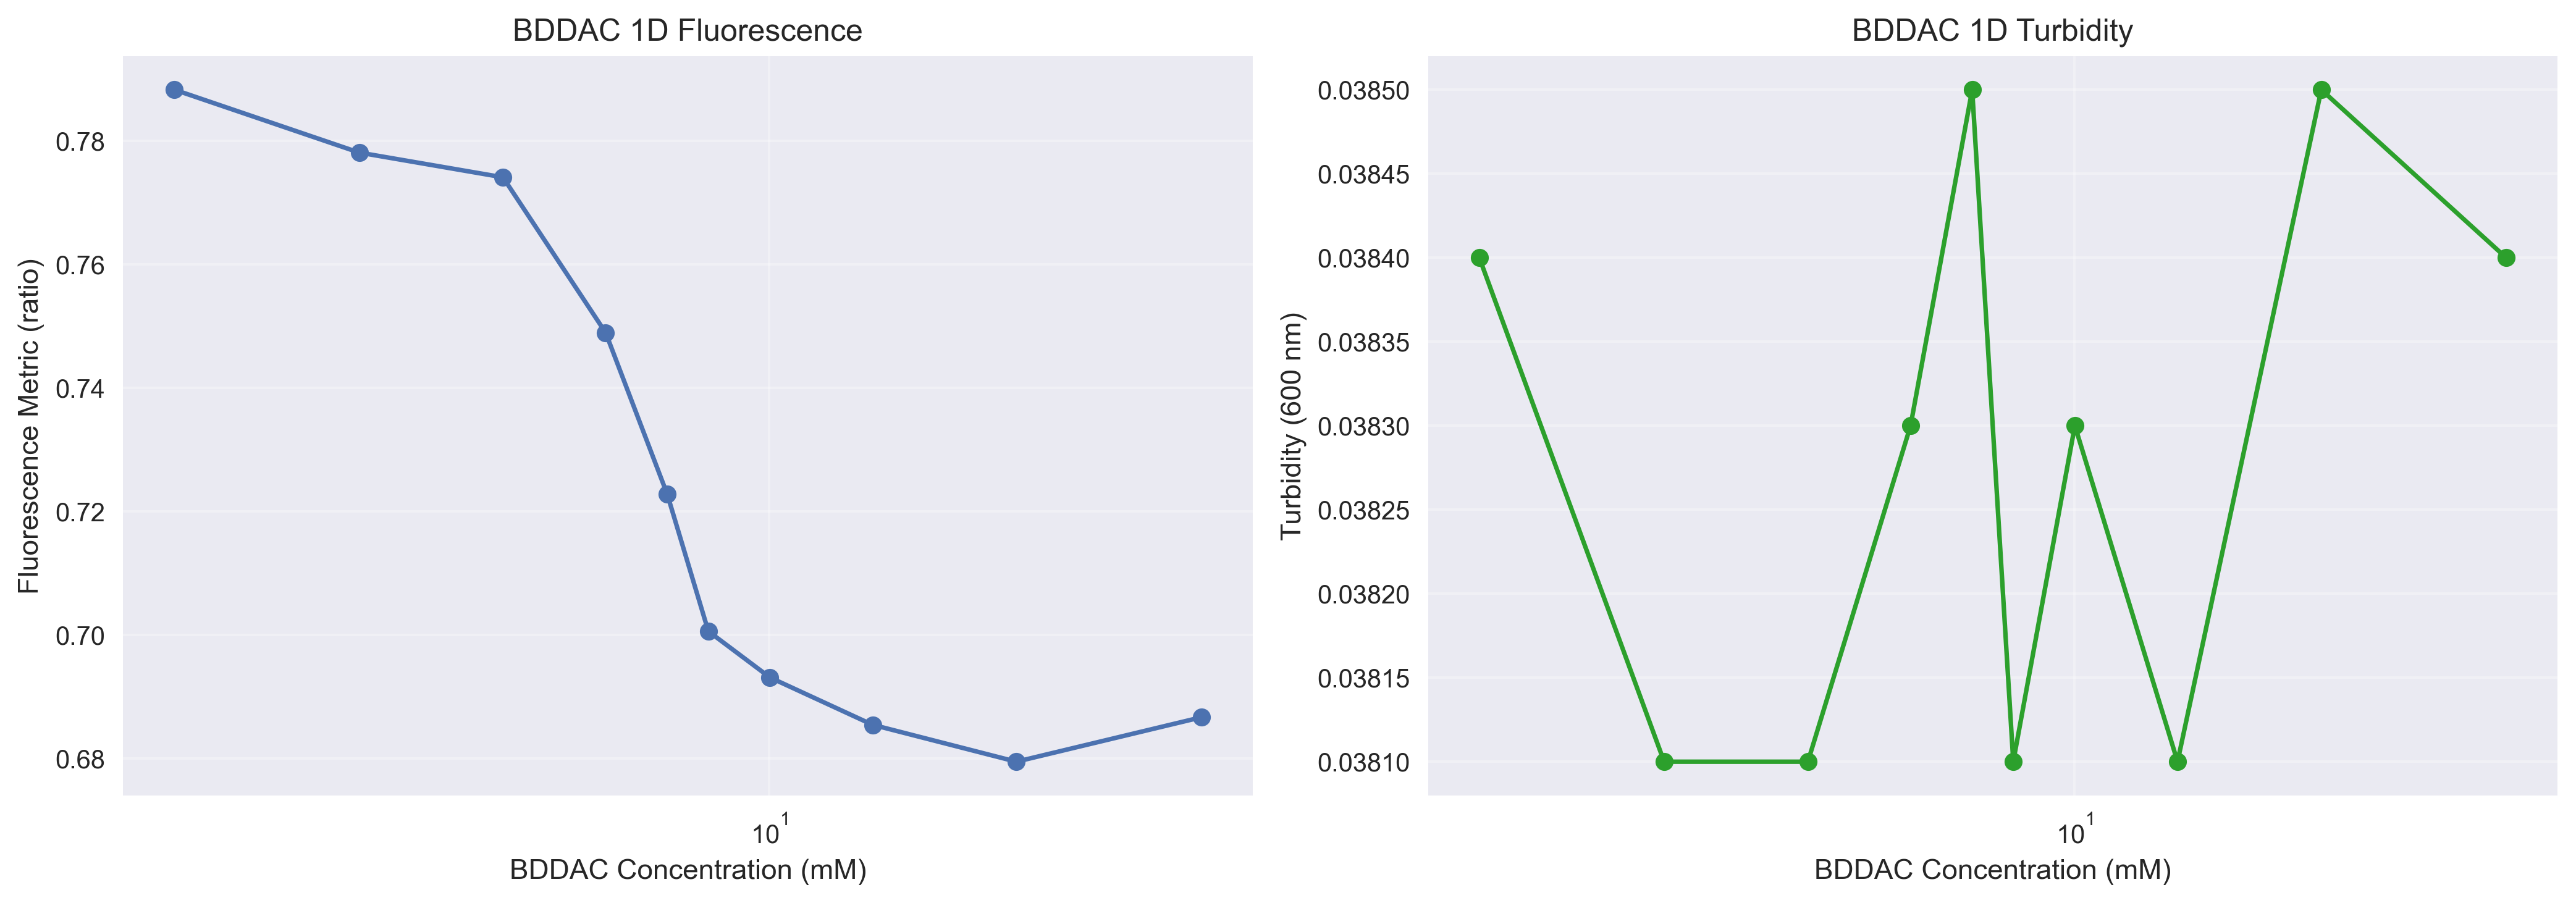

The data file committed next to this chart (first rows):
surf_B_conc_mm, turbidity_600, fluorescence_metric
2.8, 0.0384, 0.7882
4.158, 0.0381, 0.778
5.656, 0.0381, 0.774
7.046, 0.0383, 0.7489
8.039, 0.0385, 0.7227
8.777, 0.0381, 0.7006
10.01, 0.0383, 0.6931
12.48, 0.0381, 0.6854
16.97, 0.0385, 0.6795
25.2, 0.0384, 0.6866
